The GitHub repository agiftsanyazhar/Visi-Komputer contains a labelled image folder "augmented_images" with 8 categories: apple, banana, beetroot, bell pepper, cabbage, capsicum, carrot, cauliflower. Examples follow, each with its label.

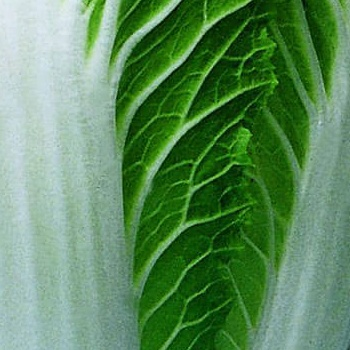
Label: cabbage

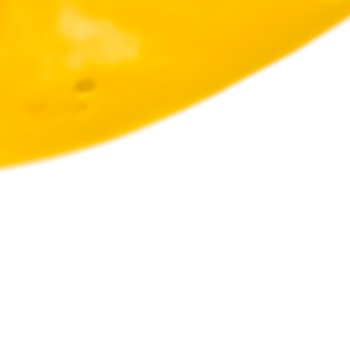
Label: capsicum

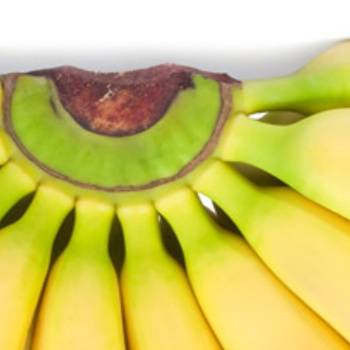
Label: banana

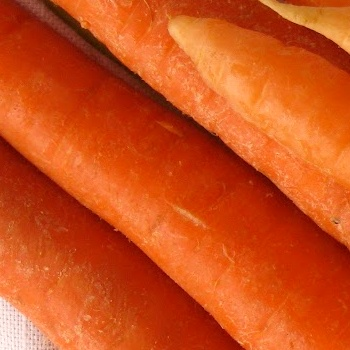
Label: carrot

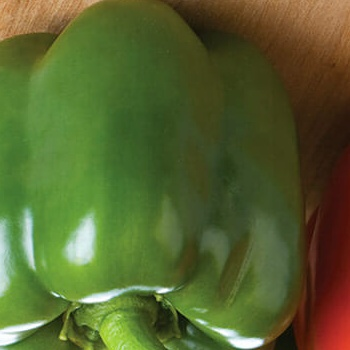
Label: bell pepper

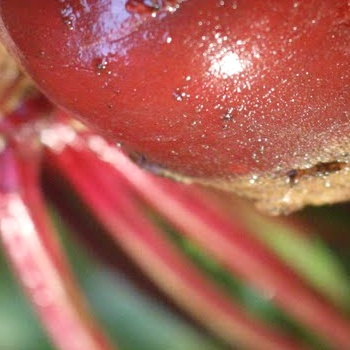
Label: beetroot
